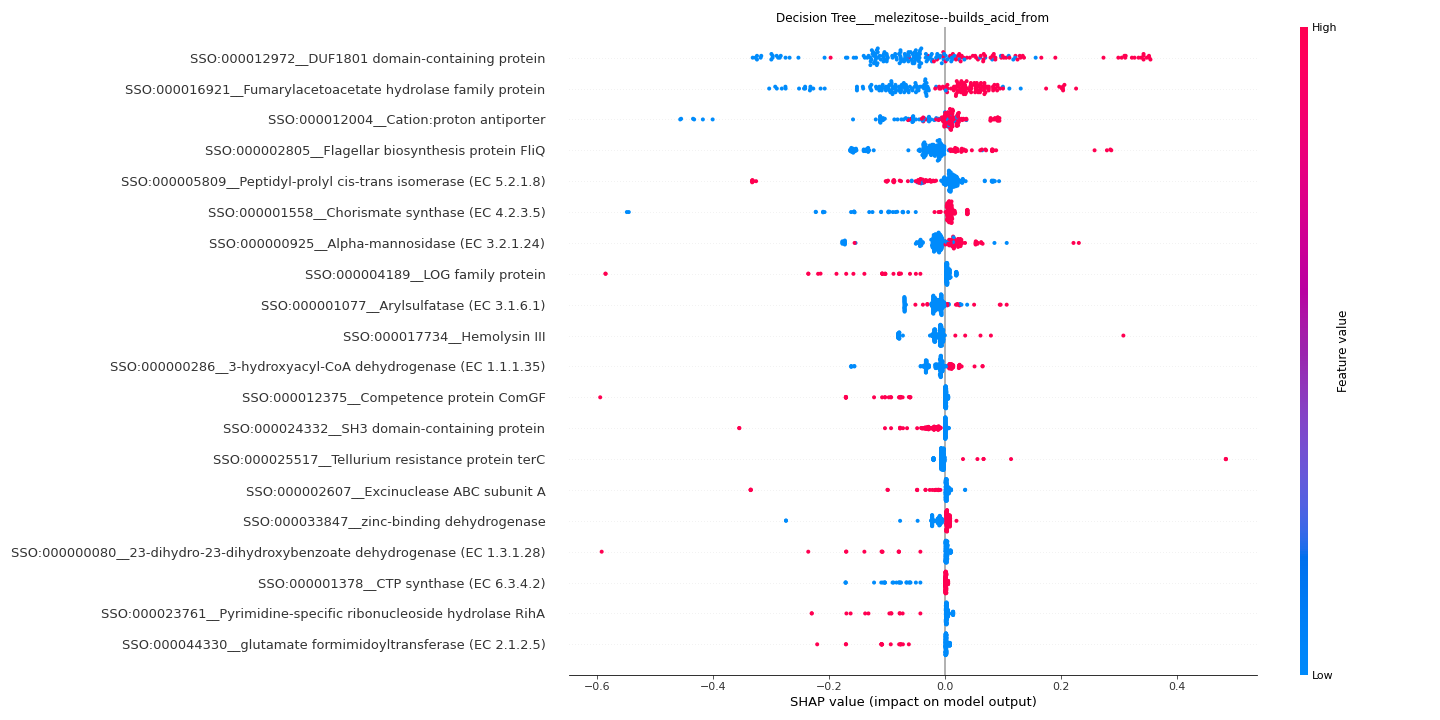

The data file committed next to this chart (first rows):
feature	importance
SSO:000012972__DUF1801 domain-containing…	0.1119
SSO:000016921__Fumarylacetoacetate hydro…	0.08053
SSO:000012004__Cation:proton antiporter	0.04525
SSO:000002805__Flagellar biosynthesis pr…	0.04498
SSO:000005809__Peptidyl-prolyl cis-trans…	0.03522
SSO:000001558__Chorismate synthase (EC 4…	0.03008
SSO:000000925__Alpha-mannosidase (EC 3.2…	0.03004
SSO:000004189__LOG family protein	0.02398
SSO:000001077__Arylsulfatase (EC 3.1.6.1…	0.02109
SSO:000017734__Hemolysin III	0.01964
SSO:000000286__3-hydroxyacyl-CoA dehydro…	0.01872
SSO:000012375__Competence protein ComGF	0.01696
SSO:000024332__SH3 domain-containing pro…	0.01509
SSO:000025517__Tellurium resistance prot…	0.01359
SSO:000002607__Excinuclease ABC subunit …	0.01183
SSO:000033847__zinc-binding dehydrogenas…	0.0118
SSO:000000080__23-dihydro-23-dihydroxybe…	0.01153
SSO:000001378__CTP synthase (EC 6.3.4.2)	0.01152
SSO:000023761__Pyrimidine-specific ribon…	0.01125
SSO:000044330__glutamate formimidoyltran…	0.01095
